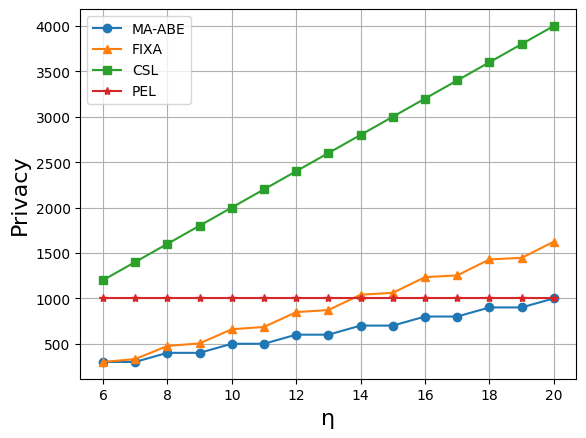

Reproduce this figure in Python.
# -*- coding:utf-8 -*-
# !/usr/bin/python

import matplotlib.pyplot as plt
import matplotlib.font_manager as font_manager

x = [6, 7, 8, 9, 10, 11, 12, 13, 14, 15, 16, 17, 18, 19, 20]

ps = [300.000000, 300.000000, 400.000000, 400.000000, 500.000000, 500.000000, 600.000000, 600.000000, 700.000000,
      700.000000, 800.000000, 800.000000, 900.000000, 900.000000, 1000.000000]
fixa = [300.000000, 331.226854, 475.682846, 503.968420, 659.753955, 685.175492, 848.528137, 871.453714, 1040.196002,
        1061.001597, 1233.768660, 1252.777953, 1428.660947, 1446.140208, 1624.504793]
csl = [1200.000000, 1400.000000, 1600.000000, 1800.000000, 2000.000000, 2200.000000, 2400.000000, 2600.000000,
       2800.000000, 3000.000000, 3200.000000, 3400.000000, 3600.000000, 3800.000000, 4000.000000]
# pels3 = [600, 600, 600, 600, 600, 600, 600, 600, 600, 600, 600, 600, 600, 600, 600]
# pels4 = [800, 800, 800, 800, 800, 800, 800, 800, 800, 800, 800, 800, 800, 800, 800]
pels5 = [1000, 1000, 1000, 1000, 1000, 1000, 1000, 1000, 1000, 1000, 1000, 1000, 1000, 1000, 1000]


fig, axes = plt.subplots()

csfont = {'fontname': 'Times New Roman'}
legendFont = font_manager.FontProperties(family='Times New Roman')
xylabelFont = font_manager.FontProperties(family='Times New Roman')
csXYLabelFont = {'fontproperties': xylabelFont}
axesFont = font_manager.FontProperties(family='Times New Roman')
csAxesFont = {'fontproperties': axesFont}

axes.plot(x, ps, marker="o", label="MA-ABE")
axes.plot(x, fixa, marker="^", label="FIXA")
axes.plot(x, csl, marker="s", label="CSL")
# axes.plot(x, pels3, marker="x", label="PEL s3")
# axes.plot(x, pels4, marker="D", label="PEL s4")
axes.plot(x, pels5, marker="*", label="PEL")

plt.xlabel("η", fontsize=16, **csfont)
plt.ylabel("Privacy", fontsize=16, **csfont)
plt.xticks(**csAxesFont)
plt.yticks(**csAxesFont)
plt.legend(prop=legendFont)
plt.grid()
plt.show()
